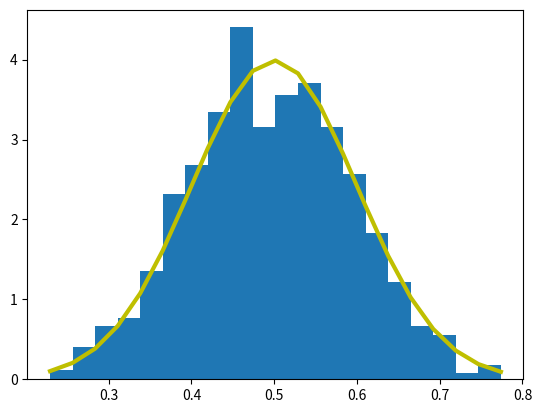

Recreate this plot in Python.
import matplotlib.pyplot as plt
import numpy as np

mu, sigma = 0.5, 0.1
s = np.random.normal(mu, sigma, 1000)
# print('s:')
# print(s)

# Create the bins and histogram
count, bins, ignored = plt.hist(s, 20, density = True)
print('bins:')
print(bins)
# Plot the distribution curve
plt.plot(bins, 1/(sigma * np.sqrt(2 * np.pi)) *
    np.exp(-(bins-mu)**2 / (2 * sigma**2) ), linewidth=3, color='y')
plt.show()